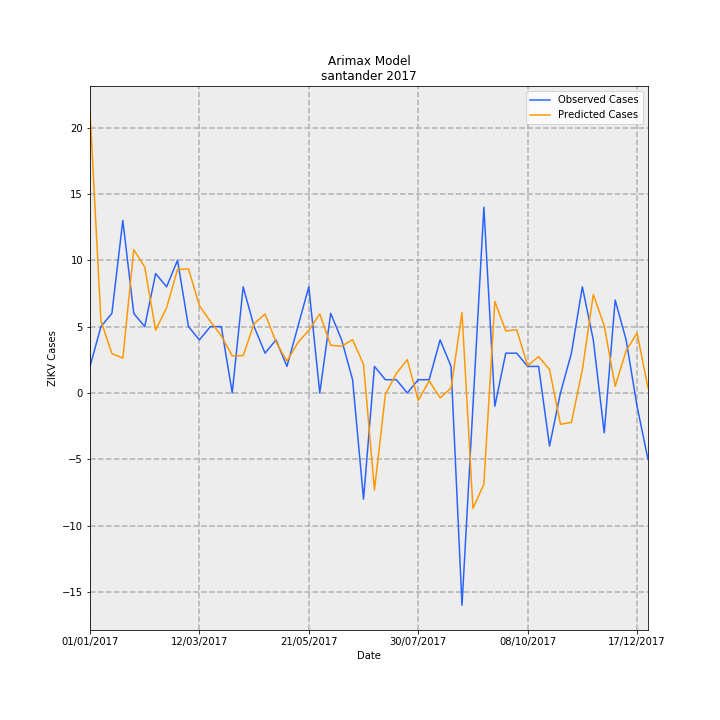

The data file committed next to this chart (first rows):
Date, predictions_incidence, observed_incidence, Predicted Cases, Observed Cases, error
01/01/2017, 1.031, 0.09704, 21.24, 2.0, -19.24
08/01/2017, 0.2635, 0.2426, 5.431, 5.0, -0.4314
15/01/2017, 0.1442, 0.2911, 2.971, 6.0, 3.029
22/01/2017, 0.1277, 0.6307, 2.631, 13.0, 10.37
29/01/2017, 0.524, 0.2911, 10.8, 6.0, -4.799
05/02/2017, 0.4609, 0.2426, 9.499, 5.0, -4.499
12/02/2017, 0.2294, 0.4367, 4.729, 9.0, 4.271
19/02/2017, 0.3115, 0.3881, 6.421, 8.0, 1.579
26/02/2017, 0.4516, 0.4852, 9.308, 10.0, 0.692
05/03/2017, 0.4537, 0.2426, 9.351, 5.0, -4.351
12/03/2017, 0.3189, 0.1941, 6.573, 4.0, -2.573
19/03/2017, 0.2617, 0.2426, 5.394, 5.0, -0.3943
26/03/2017, 0.2091, 0.2426, 4.31, 5.0, 0.6898
02/04/2017, 0.1356, 0.0, 2.794, 0.0, -2.794
09/04/2017, 0.1367, 0.3881, 2.817, 8.0, 5.183
16/04/2017, 0.2533, 0.2426, 5.221, 5.0, -0.2212
23/04/2017, 0.2887, 0.1456, 5.951, 3.0, -2.951
30/04/2017, 0.1873, 0.1941, 3.859, 4.0, 0.1405
07/05/2017, 0.1163, 0.09704, 2.396, 2.0, -0.3962
14/05/2017, 0.184, 0.2426, 3.792, 5.0, 1.208
21/05/2017, 0.2291, 0.3881, 4.722, 8.0, 3.278
28/05/2017, 0.2889, 0.0, 5.955, 0.0, -5.955
04/06/2017, 0.1743, 0.2911, 3.592, 6.0, 2.408
11/06/2017, 0.171, 0.1941, 3.524, 4.0, 0.4757
18/06/2017, 0.1948, 0.04852, 4.015, 1.0, -3.015
25/06/2017, 0.1043, -0.3881, 2.149, -8.0, -10.15
02/07/2017, -0.3549, 0.09704, -7.314, 2.0, 9.314
09/07/2017, -0.004408, 0.04852, -0.09084, 1.0, 1.091
16/07/2017, 0.07109, 0.04852, 1.465, 1.0, -0.4653
23/07/2017, 0.1218, 0.0, 2.511, 0.0, -2.511
30/07/2017, -0.02755, 0.04852, -0.5679, 1.0, 1.568
06/08/2017, 0.04462, 0.04852, 0.9196, 1.0, 0.08044
13/08/2017, -0.01783, 0.1941, -0.3676, 4.0, 4.368
20/08/2017, 0.01782, 0.09704, 0.3673, 2.0, 1.633
27/08/2017, 0.2938, -0.7763, 6.055, -16.0, -22.05
03/09/2017, -0.4225, -0.04852, -8.707, -1.0, 7.707
10/09/2017, -0.3333, 0.6793, -6.869, 14, 20.87
17/09/2017, 0.335, -0.04852, 6.905, -1.0, -7.905
24/09/2017, 0.2267, 0.1456, 4.672, 3.0, -1.672
01/10/2017, 0.2313, 0.1456, 4.766, 3.0, -1.766
08/10/2017, 0.1, 0.09704, 2.062, 2.0, -0.06203
15/10/2017, 0.1329, 0.09704, 2.74, 2.0, -0.7401
22/10/2017, 0.08578, -0.1941, 1.768, -4.0, -5.768
29/10/2017, -0.1143, 0.0, -2.356, 0.0, 2.356
05/11/2017, -0.1075, 0.1456, -2.216, 3.0, 5.216
12/11/2017, 0.08488, 0.3881, 1.749, 8.0, 6.251
19/11/2017, 0.3597, 0.1941, 7.414, 4.0, -3.414
26/11/2017, 0.246, -0.1456, 5.071, -3.0, -8.071
03/12/2017, 0.02433, 0.3396, 0.5015, 7, 6.499
10/12/2017, 0.1545, 0.1941, 3.185, 4.0, 0.8154
17/12/2017, 0.2189, -0.04852, 4.512, -1.0, -5.512
24/12/2017, 0.01871, -0.2426, 0.3855, -5.0, -5.386
